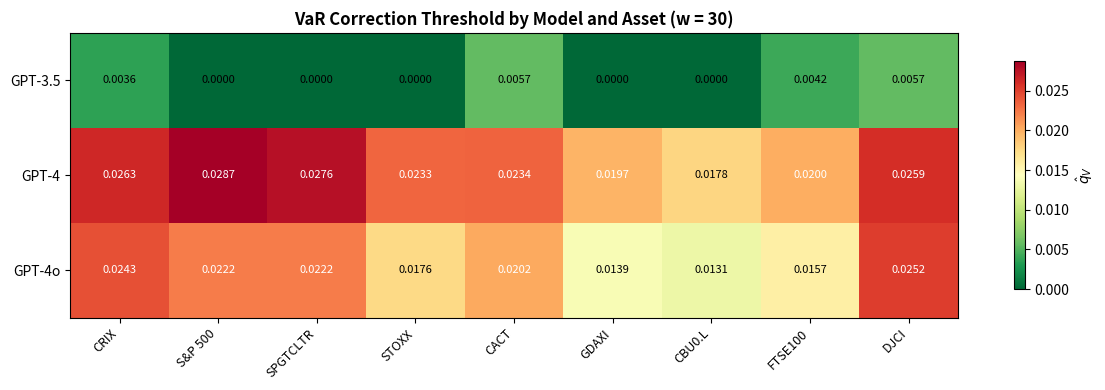

Source code (Python):
# Install dependencies (if running on Google Colab)

import sys

if 'google.colab' in sys.modules:

    !pip install -q numpy pandas matplotlib scipy


import numpy as np
import matplotlib.pyplot as plt

# ── Heatmap: q̂_V by model × asset ──
models = ["GPT-3.5", "GPT-4", "GPT-4o"]
assets = ["CRIX", "S&P 500", "SPGTCLTR", "STOXX", "CACT", "GDAXI", "CBU0.L", "FTSE100", "DJCI"]

# q_hat_V values (w=30)
q_matrix = np.array([
    [0.0036, 0.0000, 0.0000, 0.0000, 0.0057, 0.0000, 0.0000, 0.0042, 0.0057],  # GPT-3.5
    [0.0263, 0.0287, 0.0276, 0.0233, 0.0234, 0.0197, 0.0178, 0.0200, 0.0259],  # GPT-4
    [0.0243, 0.0222, 0.0222, 0.0176, 0.0202, 0.0139, 0.0131, 0.0157, 0.0252],  # GPT-4o
])

fig, ax = plt.subplots(figsize=(12, 4))
im = ax.imshow(q_matrix, cmap='RdYlGn_r', aspect='auto')
ax.set_xticks(range(len(assets)))
ax.set_xticklabels(assets, fontsize=9, rotation=45, ha='right')
ax.set_yticks(range(len(models)))
ax.set_yticklabels(models)

for i in range(len(models)):
    for j in range(len(assets)):
        color = 'white' if q_matrix[i, j] > np.median(q_matrix) else 'black'
        ax.text(j, i, f"{q_matrix[i,j]:.4f}", ha='center', va='center', fontsize=8, color=color)

plt.colorbar(im, ax=ax, shrink=0.8, label="$\hat{q}_V$")
ax.set_title("VaR Correction Threshold by Model and Asset (w = 30)", fontweight='bold')
plt.tight_layout()
plt.show()
